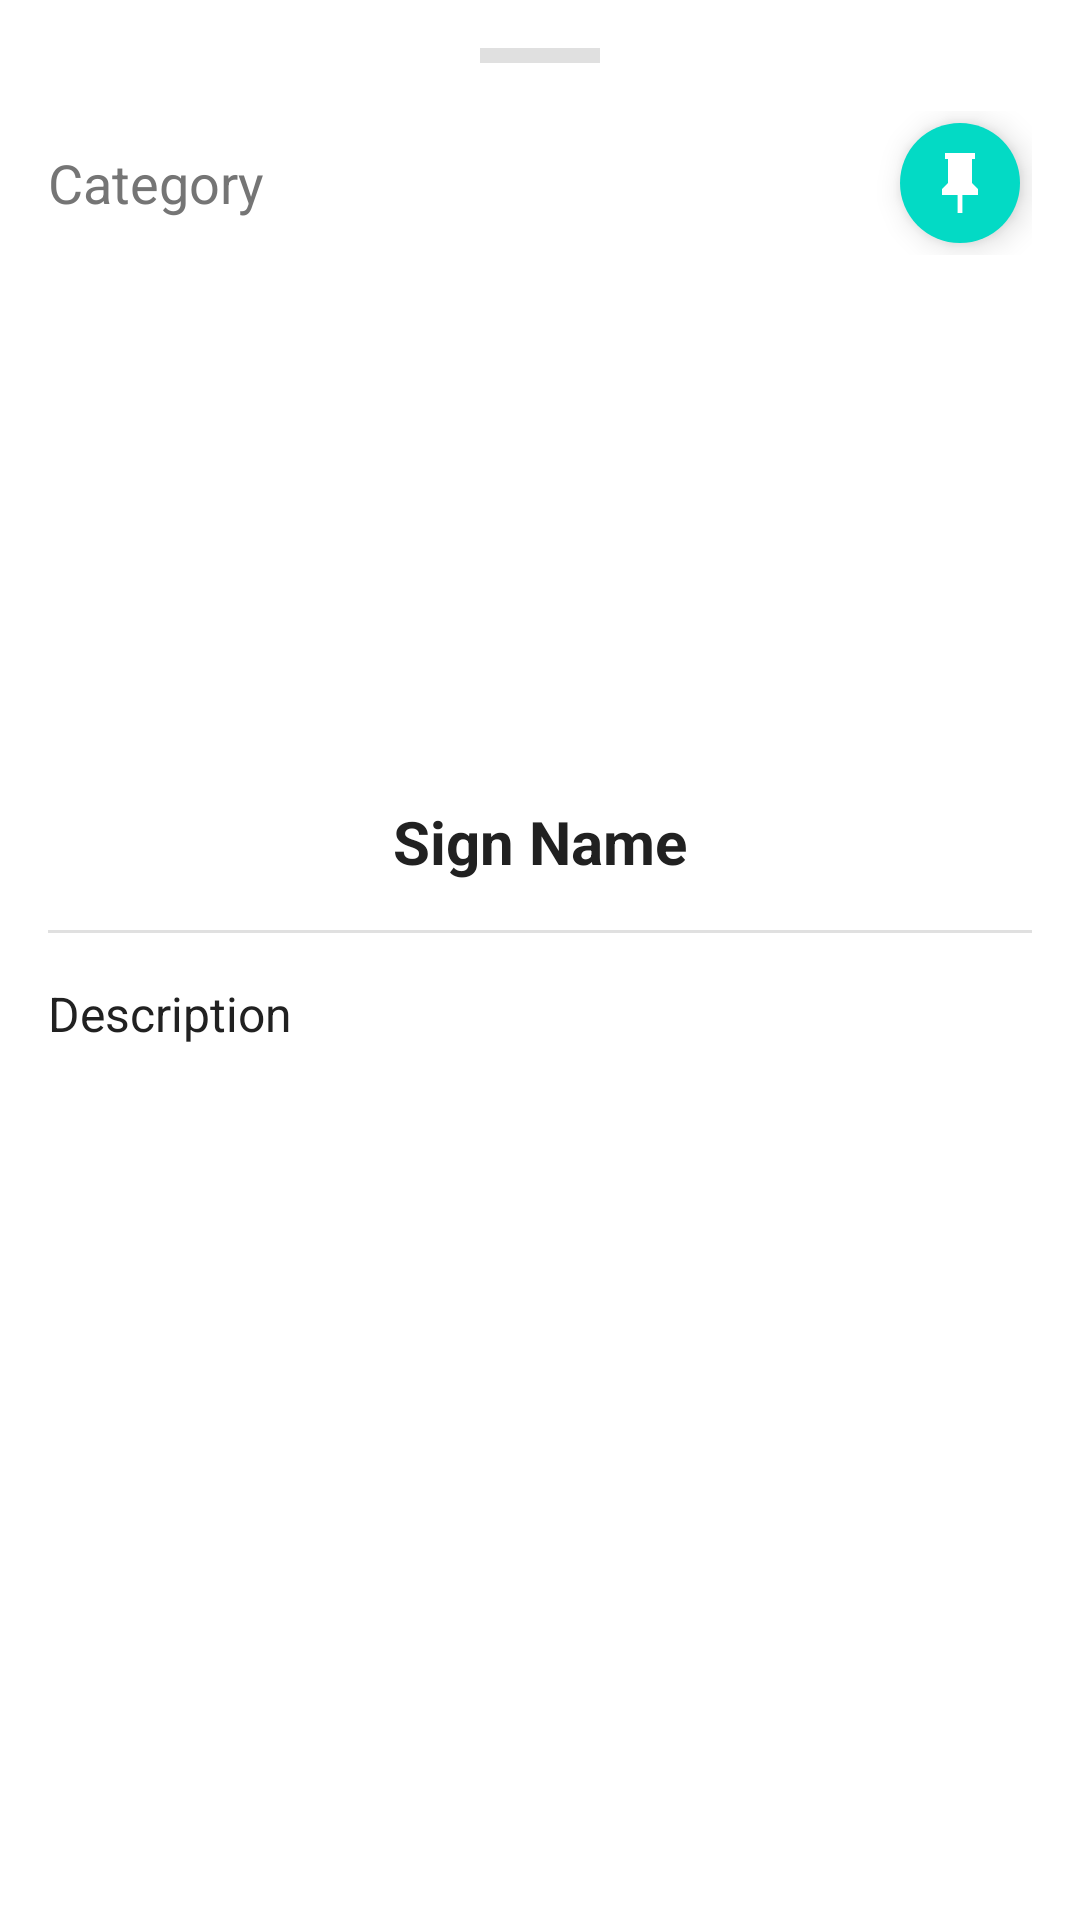

This screen was rendered from an Android layout file. Write that file and the resources it references.
<!-- AndroidManifest.xml: application theme Theme.GiaoThong -->
<!-- res/layout/bottom_sheet_traffic_sign_detail.xml -->
<?xml version="1.0" encoding="utf-8"?>
<androidx.core.widget.NestedScrollView xmlns:android="http://schemas.android.com/apk/res/android"
    xmlns:app="http://schemas.android.com/apk/res-auto"
    xmlns:tools="http://schemas.android.com/tools"
    android:layout_width="match_parent"
    android:layout_height="wrap_content"
    android:background="@color/colorBackground"
    app:layout_behavior="com.google.android.material.bottomsheet.BottomSheetBehavior">

    <LinearLayout
        android:layout_width="match_parent"
        android:layout_height="wrap_content"
        android:orientation="vertical"
        android:padding="16dp">

        
        <View
            android:layout_width="40dp"
            android:layout_height="5dp"
            android:layout_gravity="center_horizontal"
            android:layout_marginBottom="16dp"
            android:background="@color/colorDivider" />

        <LinearLayout
            android:layout_width="match_parent"
            android:layout_height="wrap_content"
            android:orientation="horizontal"
            android:gravity="center_vertical">

            <TextView
                android:id="@+id/textCategory"
                android:layout_width="0dp"
                android:layout_height="wrap_content"
                android:layout_weight="1"
                android:textSize="18sp"
                android:textColor="@color/colorTextSecondary"
                android:text="Category" />

            <com.google.android.material.floatingactionbutton.FloatingActionButton
                android:id="@+id/fabPin"
                android:layout_width="wrap_content"
                android:layout_height="wrap_content"
                android:layout_gravity="end|top"
                app:fabSize="mini"
                app:tint="@android:color/white"
                app:borderWidth="0dp"
                android:src="@drawable/ic_pin"
                android:contentDescription="@string/pin_sign" />

        </LinearLayout>


        <ImageView
            android:id="@+id/imageSign"
            android:layout_width="150dp"
            android:layout_height="150dp"
            android:layout_gravity="center_horizontal"
            android:layout_marginTop="16dp"
            android:scaleType="fitCenter"
            android:adjustViewBounds="true"
            android:padding="4dp"
            android:contentDescription="@string/traffic_sign_image" />

        <TextView
            android:id="@+id/textSignName"
            android:layout_width="match_parent"
            android:layout_height="wrap_content"
            android:layout_marginTop="16dp"
            android:textSize="20sp"
            android:textStyle="bold"
            android:textColor="@color/colorTextPrimary"
            android:text="Sign Name"
            android:gravity="center" />

        <View
            android:layout_width="match_parent"
            android:layout_height="1dp"
            android:background="@color/colorDivider"
            android:layout_marginTop="16dp"
            android:layout_marginBottom="16dp" />

        <TextView
            android:id="@+id/textSignDescription"
            android:layout_width="match_parent"
            android:layout_height="wrap_content"
            android:textSize="16sp"
            android:textColor="@color/colorTextPrimary"
            android:text="Description"
            android:lineSpacingExtra="4dp" />

    </LinearLayout>

</androidx.core.widget.NestedScrollView>
<!-- resources referenced by this layout -->
<resources>
  <color name="colorBackground">#FFFFFF</color>
  <color name="colorDivider">#E0E0E0</color>
  <color name="colorTextPrimary">#212121</color>
  <color name="colorTextSecondary">#757575</color>
  <!-- drawable ic_pin (drawable) -->
  <?xml version="1.0" encoding="utf-8"?>
  <vector xmlns:android="http://schemas.android.com/apk/res/android"
      android:width="24dp"
      android:height="24dp"
      android:viewportWidth="24"
      android:viewportHeight="24">
      <path
          android:fillColor="#000000"
          android:pathData="M16,12V4H17V2H7V4H8V12L6,14V16H11.2V22H12.8V16H18V14L16,12Z"/>
  </vector>
  <string name="pin_sign">Ghim biển báo</string>
  <string name="traffic_sign_image">Hình ảnh biển báo</string>
  <style name="Theme.GiaoThong" parent="Theme.MaterialComponents.DayNight.NoActionBar">
          
          <item name="colorPrimary">@color/purple_500</item>
          <item name="colorPrimaryVariant">@color/purple_700</item>
          <item name="colorOnPrimary">@color/white</item>
          
          <item name="colorSecondary">@color/teal_200</item>
          <item name="colorSecondaryVariant">@color/teal_700</item>
          <item name="colorOnSecondary">@color/black</item>
          
          <item name="android:statusBarColor">?attr/colorPrimaryVariant</item>
          
      </style>
  <color name="purple_500">#FF6200EE</color>
  <color name="purple_700">#FF3700B3</color>
  <color name="white">#FFFFFFFF</color>
  <color name="teal_200">#FF03DAC5</color>
  <color name="teal_700">#FF018786</color>
  <color name="black">#FF000000</color>
</resources>
